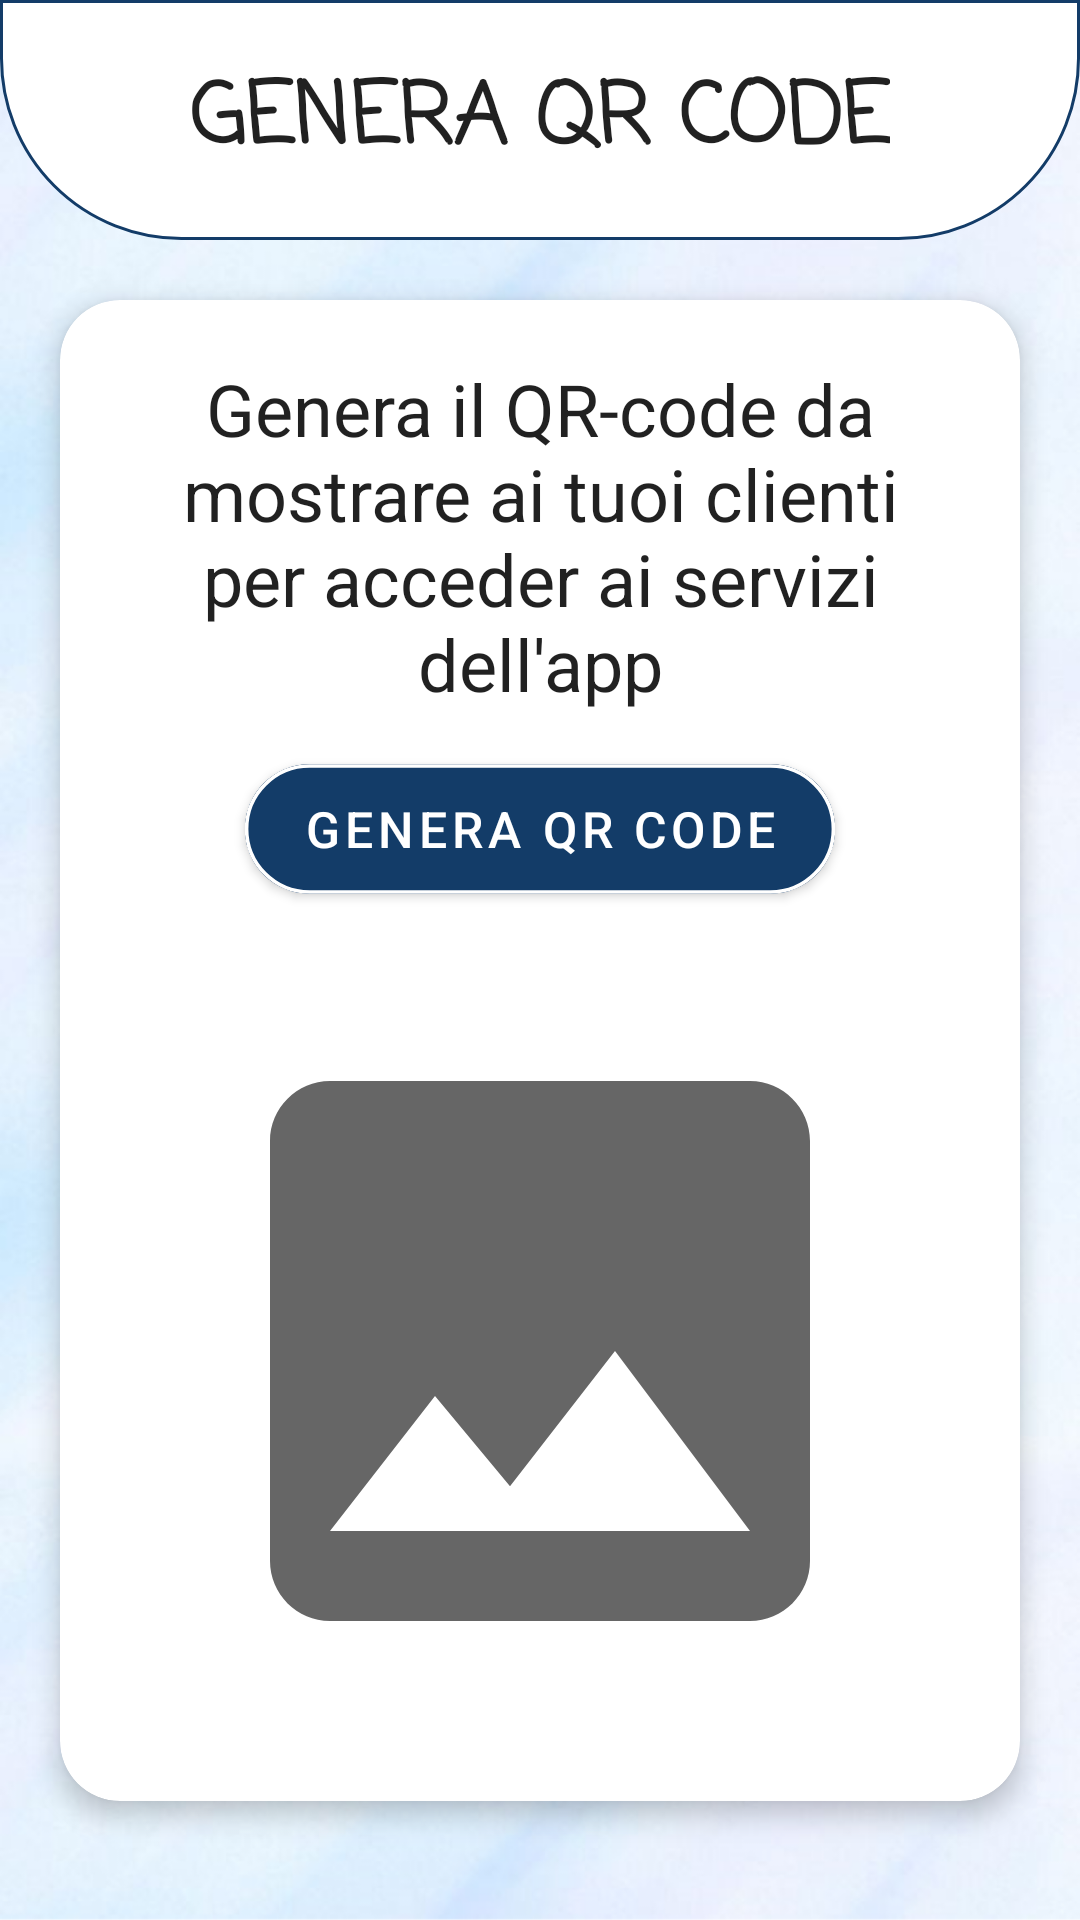

Android layout source for this screen:
<!-- AndroidManifest.xml: application theme Theme.MyStore_1_0 -->
<!-- res/layout/fragment_qrgenerator.xml -->
<?xml version="1.0" encoding="utf-8"?>
<androidx.constraintlayout.widget.ConstraintLayout xmlns:android="http://schemas.android.com/apk/res/android"
    xmlns:app="http://schemas.android.com/apk/res-auto"
    android:layout_width="match_parent"
    android:layout_height="match_parent"
    android:background="@drawable/backprova1">

    <RelativeLayout
        android:id="@+id/title_relative"
        android:layout_width="match_parent"
        android:layout_height="80dp"
        android:background="@drawable/titleshape"
        android:gravity="center"
        app:layout_constraintEnd_toEndOf="parent"
        app:layout_constraintStart_toStartOf="parent"
        app:layout_constraintTop_toTopOf="parent">

        <com.google.android.material.textview.MaterialTextView
            android:id="@+id/titolo_qr_gen"
            style="@style/TextAppearance.AppCompat.Title"
            android:layout_width="wrap_content"
            android:layout_height="wrap_content"
            android:text="GENERA QR CODE"
            android:textAlignment="center"
            android:textSize="28sp"
            app:layout_constraintEnd_toEndOf="parent"
            app:layout_constraintStart_toStartOf="parent"
            app:layout_constraintTop_toTopOf="parent"
            app:fontFamily="casual"
            android:textStyle="bold"/>

    </RelativeLayout>

    <androidx.cardview.widget.CardView
        android:id="@+id/qrGen_cardView"
        android:layout_width="match_parent"
        android:layout_height="wrap_content"
        android:layout_marginStart="20dp"
        android:layout_marginTop="20dp"
        android:layout_marginEnd="20dp"
        android:layout_marginBottom="20dp"
        android:paddingBottom="20dp"
        app:cardCornerRadius="20dp"
        app:cardElevation="5dp"
        app:layout_constraintEnd_toEndOf="parent"
        app:layout_constraintStart_toStartOf="parent"
        app:layout_constraintTop_toBottomOf="@id/title_relative">

        <LinearLayout
            android:layout_width="match_parent"
            android:layout_height="wrap_content"
            android:layout_marginStart="25dp"
            android:layout_marginTop="20dp"
            android:layout_marginEnd="25dp"
            android:orientation="vertical"
            app:layout_constraintEnd_toEndOf="parent"
            app:layout_constraintStart_toStartOf="parent"
            app:layout_constraintTop_toBottomOf="@id/title_relative">

            <com.google.android.material.textview.MaterialTextView
                android:id="@+id/sub_title_qr_gen"
                style="@style/TextAppearance.AppCompat.Title"
                android:layout_width="wrap_content"
                android:layout_height="wrap_content"
                android:text="Genera il QR-code da mostrare ai tuoi clienti per acceder ai servizi dell'app"
                android:textAlignment="center"
                android:textSize="24sp"
                app:layout_constraintEnd_toEndOf="parent"
                app:layout_constraintStart_toStartOf="parent"
                app:fontFamily="@font/signika_negative_light"
                app:layout_constraintTop_toTopOf="parent" />

            <com.google.android.material.button.MaterialButton
                android:id="@+id/btn_qr_gen"
                style="@style/Widget.MaterialComponents.Button"
                android:layout_width="wrap_content"
                android:layout_height="wrap_content"
                android:layout_gravity="center"
                android:layout_marginTop="15dp"
                android:backgroundTint="@color/scanStatusBarColor"
                android:onClick="clicKGenera"
                android:scaleX="1.2"
                android:scaleY="1.2"
                android:text="GENERA QR CODE"
                app:cornerRadius="60dp"
                app:layout_constraintBottom_toTopOf="@+id/qr_img"
                app:strokeColor="@color/white"
                app:strokeWidth="1dp" />

            <ImageView
                android:id="@+id/qr_img"
                android:layout_width="wrap_content"
                android:layout_height="wrap_content"
                android:layout_margin="15dp"
                android:visibility="visible"
                android:layout_gravity="center"
                android:src="@drawable/img_qr_null"/>

            <ImageView
                android:id="@+id/qr_img2"
                android:layout_width="wrap_content"
                android:layout_height="wrap_content"
                android:layout_margin="15dp"
                android:visibility="gone"
                app:layout_constraintEnd_toEndOf="parent"
                app:layout_constraintStart_toStartOf="parent"
                app:layout_constraintTop_toBottomOf="@+id/btn_qr_gen" />

            <com.google.android.material.button.MaterialButton
                android:id="@+id/btn_save"
                style="@style/Widget.MaterialComponents.Button"
                android:layout_width="wrap_content"
                android:layout_height="wrap_content"
                android:layout_gravity="center"
                android:layout_marginBottom="15dp"
                android:backgroundTint="@color/scanStatusBarColor"
                android:onClick="clicKSave"
                android:scaleX="1.2"
                android:scaleY="1.2"
                android:text="SALVA COME IMMAGINE"
                android:visibility="gone"
                app:cornerRadius="60dp"
                app:strokeColor="@color/white"
                app:strokeWidth="1dp" />
        </LinearLayout>
    </androidx.cardview.widget.CardView>

    <com.google.android.material.button.MaterialButton
        android:id="@+id/btn_inutile"
        style="@style/Widget.MaterialComponents.Button"
        android:layout_width="wrap_content"
        android:layout_height="wrap_content"
        android:layout_gravity="center"
        android:layout_marginBottom="15dp"
        android:backgroundTint="@color/scanStatusBarColor"
        android:scaleX="0.7"
        android:scaleY="0.7"
        android:text="SALVA COME IMMAGINE"
        android:visibility="invisible"
        app:cornerRadius="60dp"
        app:layout_constraintBottom_toBottomOf="parent"
        app:layout_constraintEnd_toEndOf="parent"
        app:layout_constraintStart_toStartOf="parent"
        app:layout_constraintTop_toBottomOf="@+id/qrGen_cardView"
        app:strokeColor="@color/white"
        app:strokeWidth="1dp"/>
</androidx.constraintlayout.widget.ConstraintLayout>
<!-- resources referenced by this layout -->
<resources>
  <color name="scanStatusBarColor">#133C68</color>
  <color name="white">#FFFFFFFF</color>
  <!-- drawable backprova1: png bitmap (drawable-hdpi, 309821 bytes) -->
  <!-- drawable img_qr_null (drawable) -->
  <vector android:height="270dp" android:tint="?attr/colorControlNormal"
      android:viewportHeight="24" android:viewportWidth="24"
      android:width="270dp" xmlns:android="http://schemas.android.com/apk/res/android">
      <path android:fillColor="@android:color/white" android:pathData="M21,19V5c0,-1.1 -0.9,-2 -2,-2H5c-1.1,0 -2,0.9 -2,2v14c0,1.1 0.9,2 2,2h14c1.1,0 2,-0.9 2,-2zM8.5,13.5l2.5,3.01L14.5,12l4.5,6H5l3.5,-4.5z"/>
  </vector>
  <!-- drawable titleshape (drawable) -->
  <?xml version="1.0" encoding="utf-8"?>
  <shape xmlns:android="http://schemas.android.com/apk/res/android">
      <solid android:color="@color/white"/>
      <corners android:bottomLeftRadius="60dp"
          android:bottomRightRadius="60dp" />
      <stroke android:width="1dp"
          android:color="@color/scanStatusBarColor"/>
  </shape>
  <style name="Theme.MyStore_1_0" parent="Theme.MaterialComponents.DayNight.NoActionBar">
          
          <item name="colorPrimary">@color/arancione</item>
          <item name="colorPrimaryVariant">@color/statusBarColor</item>
          <item name="colorOnPrimary">@color/white</item>
          
          <item name="colorSecondary">@color/teal_200</item>
          <item name="colorSecondaryVariant">@color/teal_700</item>
          <item name="colorOnSecondary">@color/black</item>
          
          <item name="android:statusBarColor" tools:targetApi="l">?attr/colorPrimaryVariant</item>
          
      </style>
  <color name="arancione">#FFA500</color>
  <color name="statusBarColor">#133C68</color>
  <color name="teal_200">#FF03DAC5</color>
  <color name="teal_700">#FF018786</color>
  <color name="black">#FF000000</color>
</resources>
